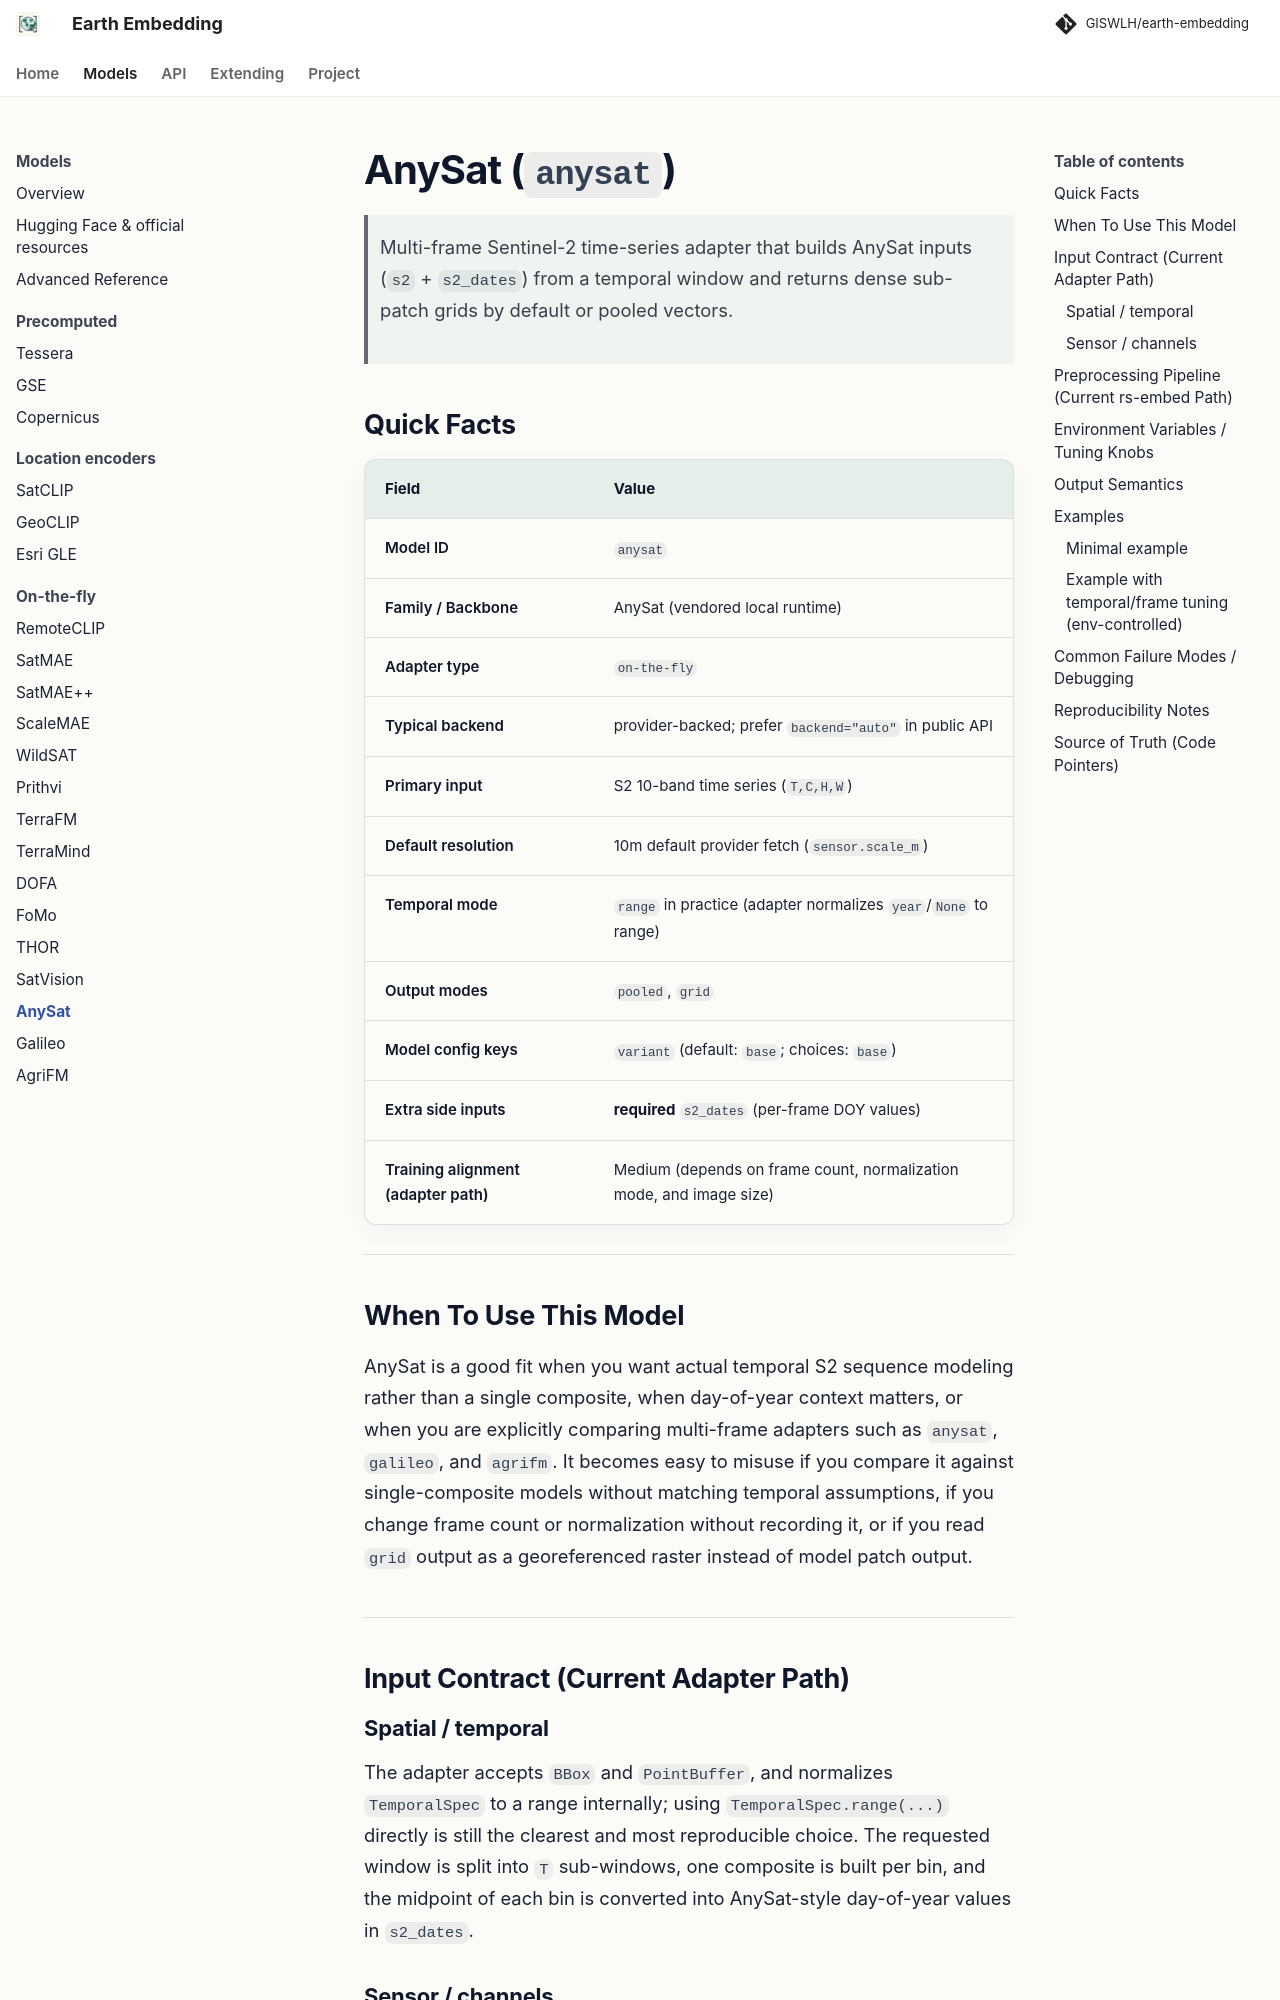

repository: GISWLH/earth-embedding · page: dev/models/anysat/index.html · generator: mkdocs

# AnySat (`anysat`)

> Multi-frame Sentinel-2 time-series adapter that builds AnySat inputs (`s2` + `s2_dates`) from a temporal window and returns dense sub-patch grids by default or pooled vectors.

## Quick Facts

| Field                             | Value                                                               |
| --------------------------------- | ------------------------------------------------------------------- |
| Model ID                          | `anysat`                                                            |
| Family / Backbone                 | AnySat (vendored local runtime)                                     |
| Adapter type                      | `on-the-fly`                                                        |
| Typical backend                   | provider-backed; prefer `backend="auto"` in public API              |
| Primary input                     | S2 10-band time series (`T,C,H,W`)                                  |
| Default resolution                | 10m default provider fetch (`sensor.scale_m`)                       |
| Temporal mode                     | `range` in practice (adapter normalizes `year`/`None` to range)     |
| Output modes                      | `pooled`, `grid`                                                    |
| Model config keys                 | `variant` (default: `base`; choices: `base`)                        |
| Extra side inputs                 | **required** `s2_dates` (per-frame DOY values)                      |
| Training alignment (adapter path) | Medium (depends on frame count, normalization mode, and image size) |

---

## When To Use This Model

AnySat is a good fit when you want actual temporal S2 sequence modeling rather than a single composite, when day-of-year context matters, or when you are explicitly comparing multi-frame adapters such as `anysat`, `galileo`, and `agrifm`. It becomes easy to misuse if you compare it against single-composite models without matching temporal assumptions, if you change frame count or normalization without recording it, or if you read `grid` output as a georeferenced raster instead of model patch output.

---

## Input Contract (Current Adapter Path)

### Spatial / temporal

The adapter accepts `BBox` and `PointBuffer`, and normalizes `TemporalSpec` to a range internally; using `TemporalSpec.range(...)` directly is still the clearest and most reproducible choice. The requested window is split into `T` sub-windows, one composite is built per bin, and the midpoint of each bin is converted into AnySat-style day-of-year values in `s2_dates`.
